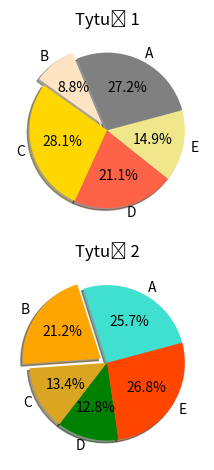

The script that saved this image:
import matplotlib.pyplot as plt

plt.subplot(2, 1, 1)
x1 = [27.2, 8.8, 28.1, 21.1, 14.9]
e1 = [0, 0.1, 0, 0, 0]
l1 = ["A", "B", "C", "D", "E"]
c1 = ["gray", "bisque", "gold", "tomato", "khaki"]
plt.pie(x1, explode=e1, colors=c1, startangle=15, shadow=True, labels=l1, autopct="%1.1f%%")
plt.title("Tytuł 1")
plt.subplot(2, 1, 2)
x2 = [25.7, 21.2, 13.4, 12.8, 26.8]
c2 = ["turquoise", "orange", "goldenrod", "green", "orangered"]
plt.pie(x2, explode=e1, colors=c2, startangle=15, shadow=True, labels=l1, autopct="%1.1f%%")
plt.title("Tytuł 2")
plt.tight_layout()
plt.savefig("zad1.svg")
plt.show()
